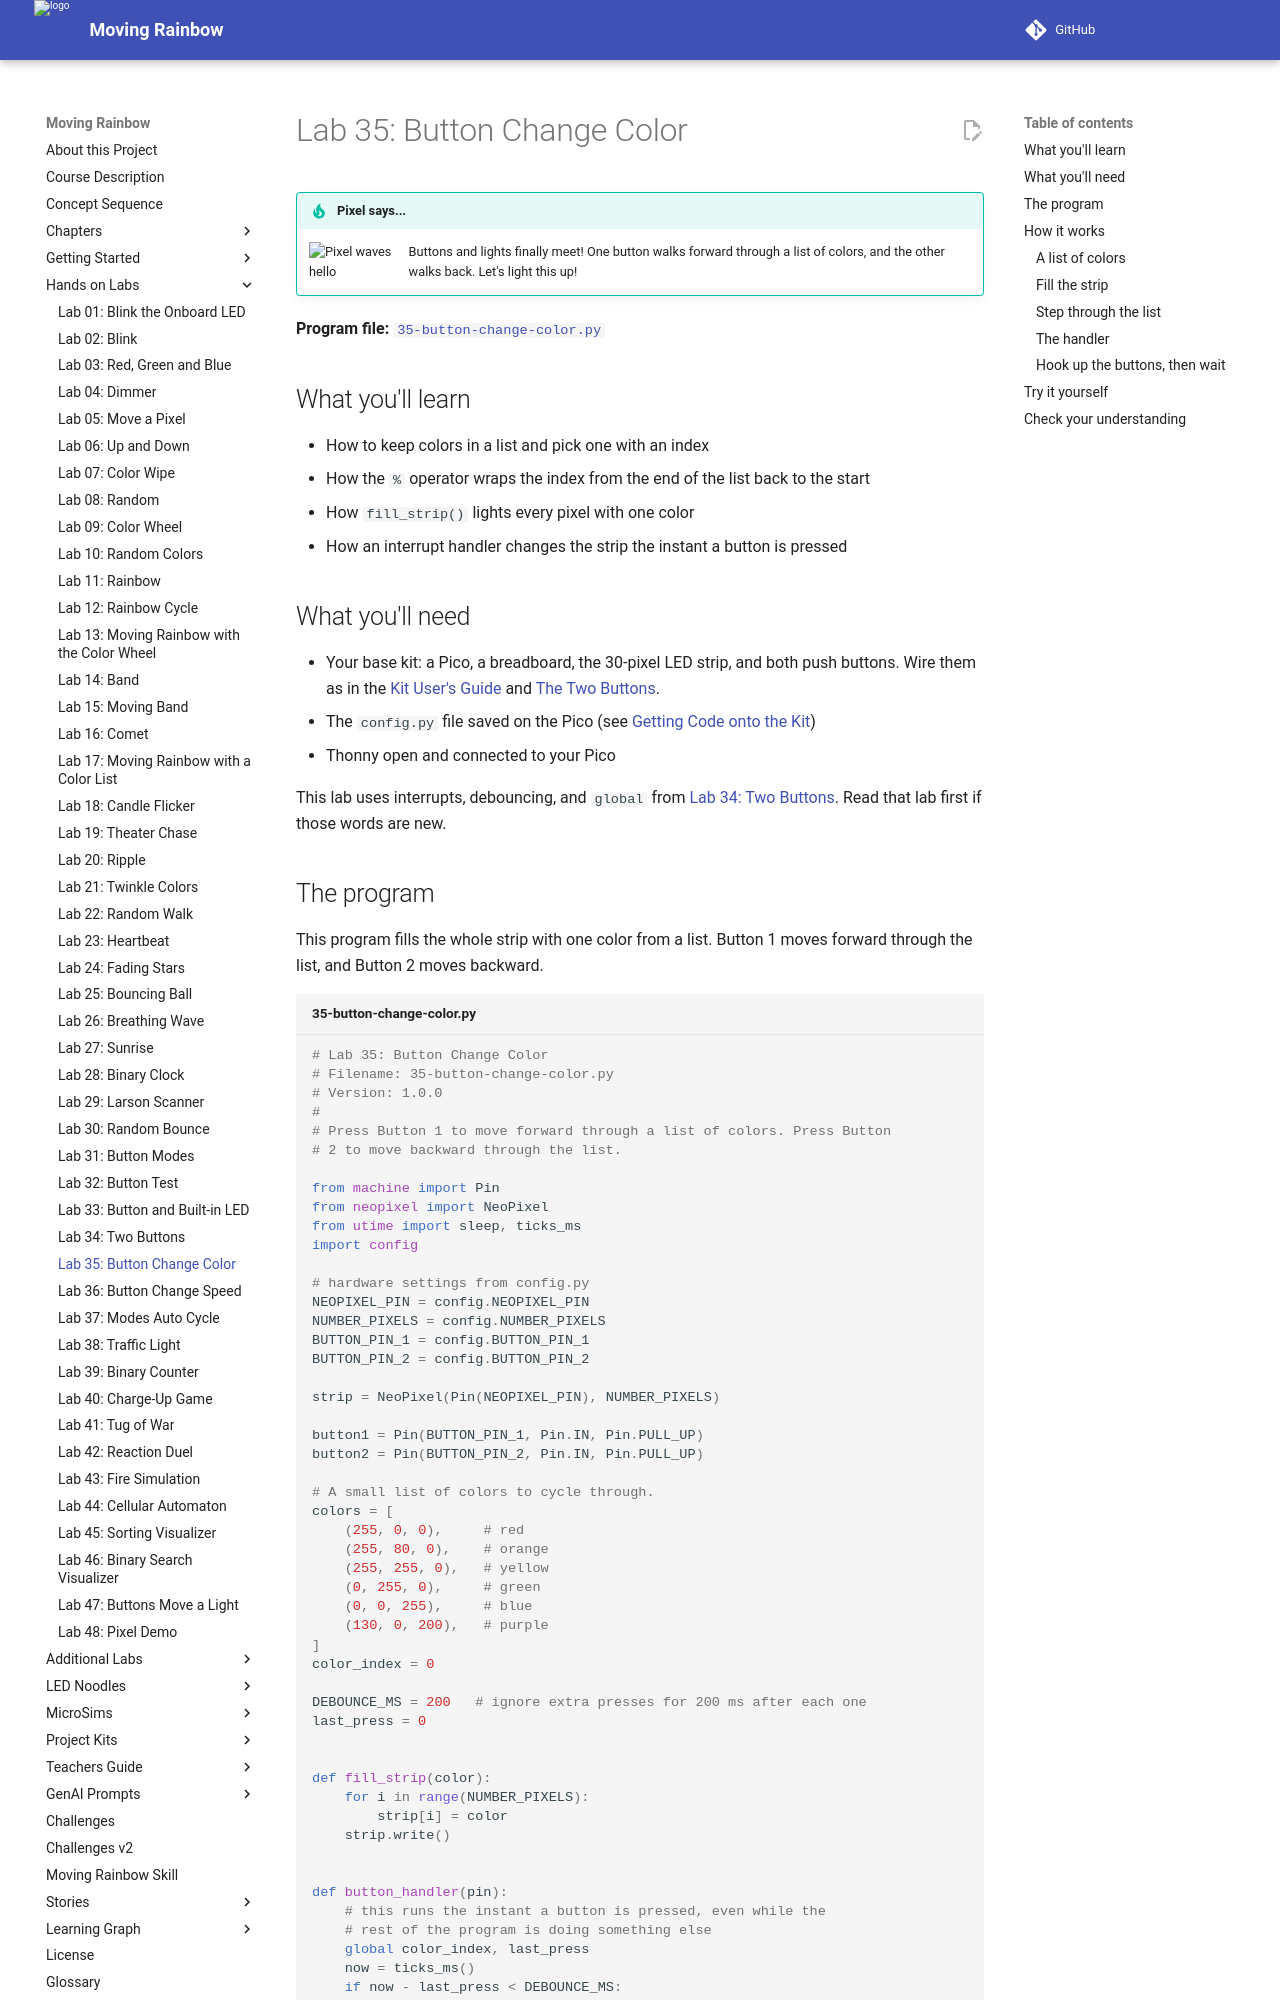

repository: dmccreary/moving-rainbow · page: labs/35-button-change-color/index.html · generator: mkdocs

# Lab 35: Button Change Color

!!! tip "Pixel says..."
    <img src="../../img/mascot/welcome.png" class="mascot-admonition-img" alt="Pixel waves hello">
    Buttons and lights finally meet! One button walks forward through a list of colors, and the other walks back. Let's light this up!

**Program file:** [`35-button-change-color.py`](https://github.com/dmccreary/moving-rainbow/blob/master/src/kits/moving-rainbow-base/35-button-change-color.py)

## What you'll learn

- How to keep colors in a list and pick one with an index
- How the `%` operator wraps the index from the end of the list back to the start
- How `fill_strip()` lights every pixel with one color
- How an interrupt handler changes the strip the instant a button is pressed

## What you'll need

- Your base kit: a Pico, a breadboard, the 30-pixel LED strip, and both push buttons. Wire them as in the [Kit User's Guide](../kits/moving-rainbow-base/index.md) and [The Two Buttons](../kits/moving-rainbow-base/index.md#the-two-buttons).
- The `config.py` file saved on the Pico (see [Getting Code onto the Kit](../kits/moving-rainbow-base/index.md#getting-code-onto-the-kit))
- Thonny open and connected to your Pico

This lab uses interrupts, debouncing, and `global` from [Lab 34: Two Buttons](34-two-button-print.md). Read that lab first if those words are new.

## The program

This program fills the whole strip with one color from a list. Button 1 moves forward through the list, and Button 2 moves backward.

```python title="35-button-change-color.py"
--8<-- "src/kits/moving-rainbow-base/35-button-change-color.py"
```

Run it. The strip glows red. Press Button 1 and it steps through orange, yellow, green, blue, and purple, then wraps back to red. Press Button 2 to go the other way. The Shell prints the current color index each time.

!!! warning "Power check"
    Every color in this list lights all 30 pixels at a high level. Yellow, `(255, 255, 0)`, is the hungriest at about 1,200 mA. Orange is about 789 mA, purple is about 777 mA, and red, green, and blue are about 600 mA each. A USB port supplies about 500 mA. Divide every number in the `colors` list by 4 to stay under that limit. For example, `(255, 255, 0)` becomes `(64, 64, 0)`, about 302 mA. Read more in [How Bright Can You Go?](../kits/moving-rainbow-base/index.md#how-bright-can-you-go)

## How it works
